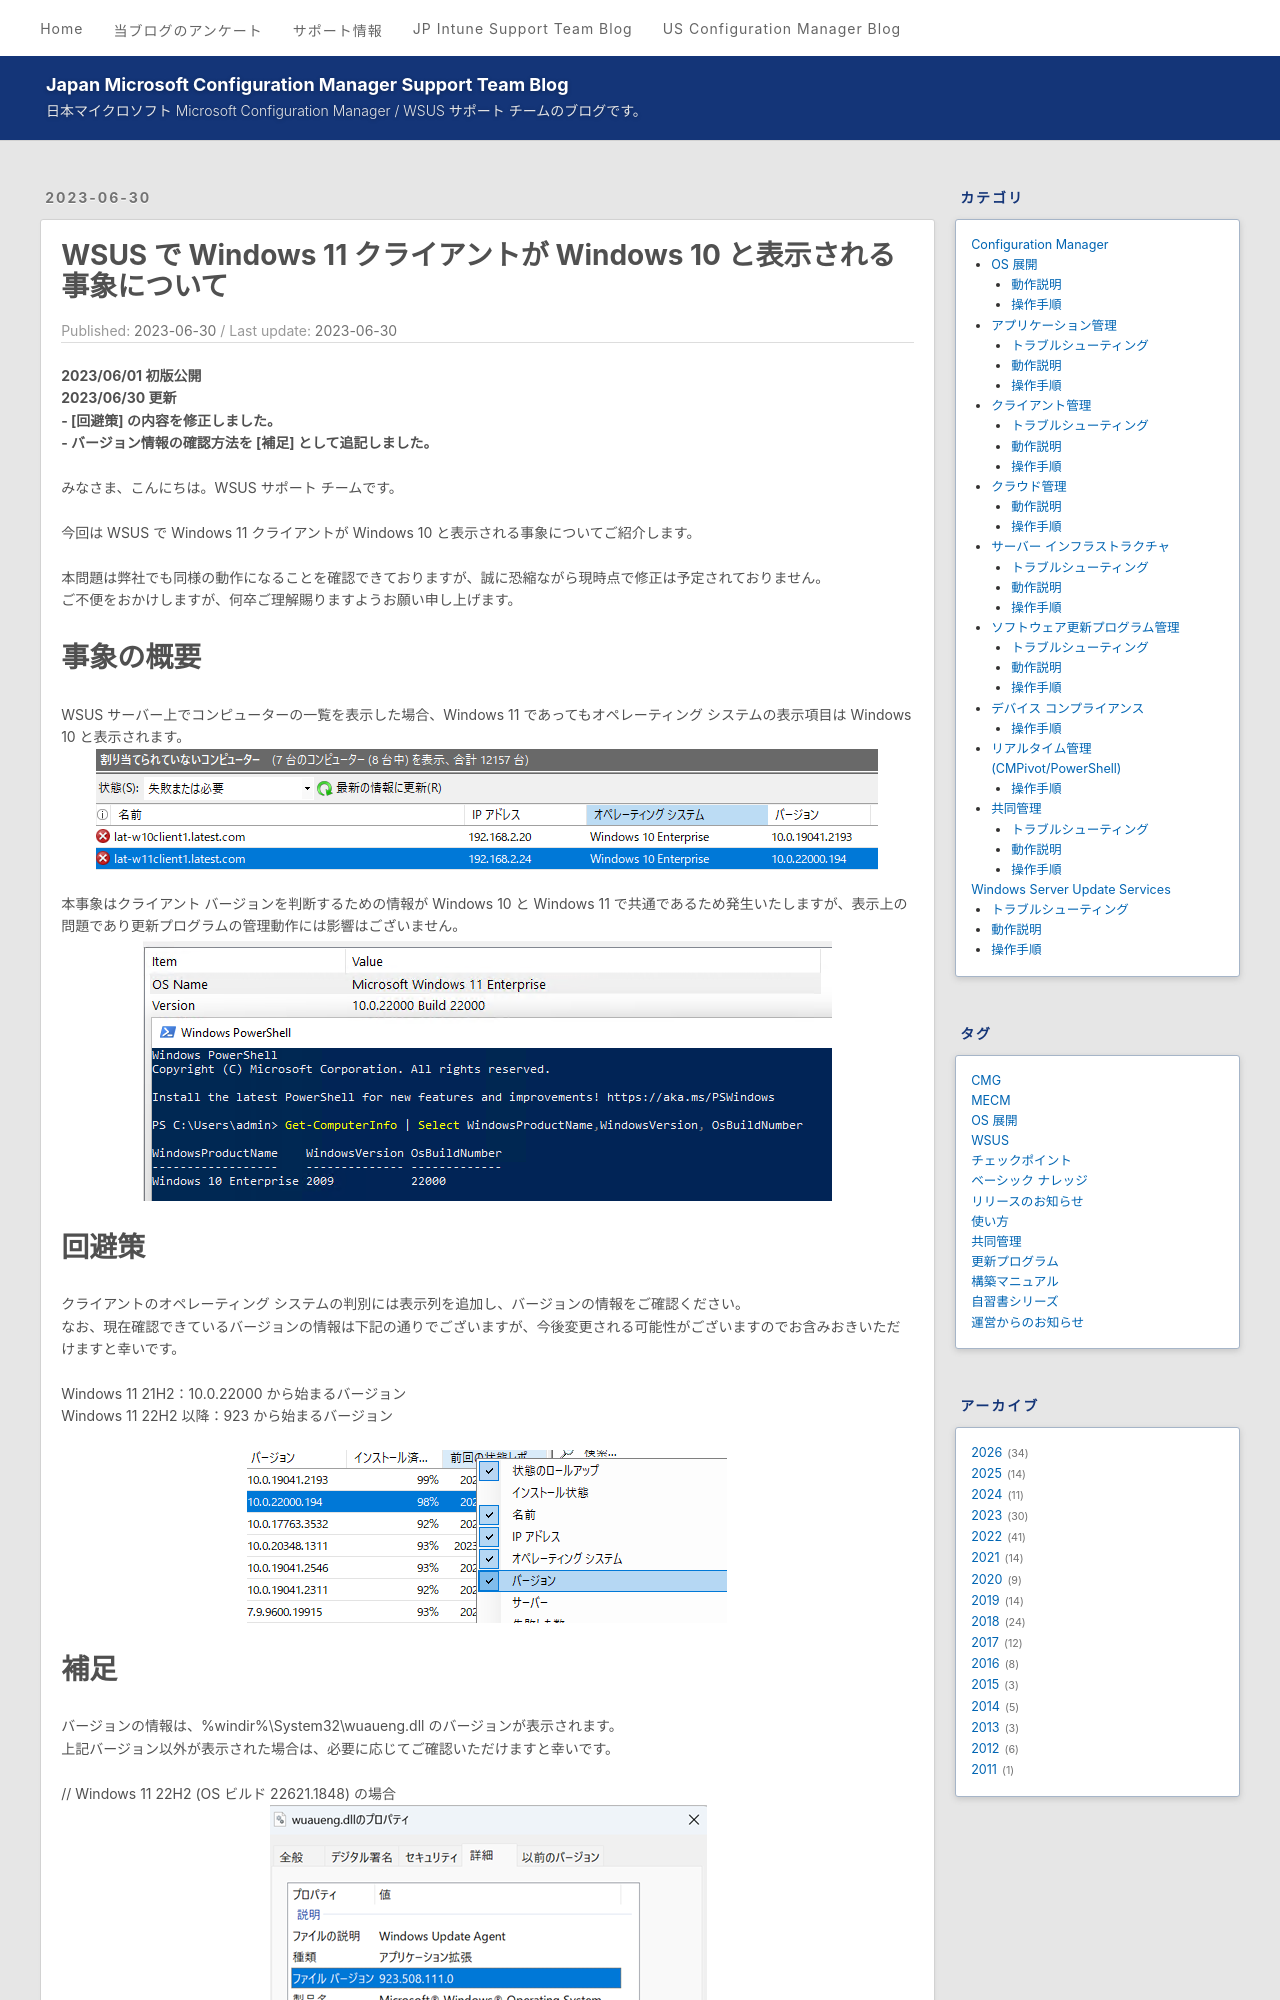

repository: jpmem/blog · page: mecm/20230601_01/index.html · generator: jekyll

---
title:  WSUS で Windows 11 クライアントが Windows 10 と表示される事象について
date:   2023-06-30
tags:
    - WSUS
---
# WSUS で Windows 11 クライアントが Windows 10 と表示される事象について

**2023/06/01 初版公開**  
**2023/06/30 更新**  
**- [回避策] の内容を修正しました。**  
**- バージョン情報の確認方法を [補足] として追記しました。**  


みなさま、こんにちは。WSUS サポート チームです。

今回は WSUS で Windows 11 クライアントが Windows 10 と表示される事象についてご紹介します。

本問題は弊社でも同様の動作になることを確認できておりますが、誠に恐縮ながら現時点で修正は予定されておりません。
ご不便をおかけしますが、何卒ご理解賜りますようお願い申し上げます。

# 事象の概要
WSUS サーバー上でコンピューターの一覧を表示した場合、Windows 11 であってもオペレーティング システムの表示項目は Windows 10 と表示されます。
![](./20230601_01/2023-06-01-16-32-45.png)

本事象はクライアント バージョンを判断するための情報が Windows 10 と Windows 11 で共通であるため発生いたしますが、表示上の問題であり更新プログラムの管理動作には影響はございません。
![](./20230601_01/2023-06-01-16-33-09.png)
